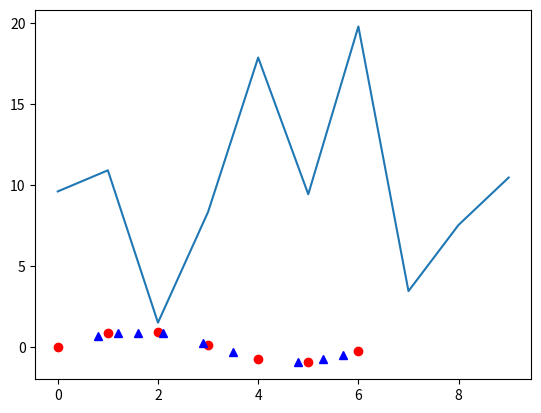

Reproduce this figure in Python. (Note: this script raises an exception after producing the figure.)
import numpy as np


def random_dice_sum():
    die1 = np.random.randint(1, 7)
    die2 = np.random.randint(1, 7)
    return die1 + die2


def print_info(guess, dice_sum):
    if guess == dice_sum:
        print("Correct")
    elif guess > dice_sum:
        print("Too high")
    elif guess < dice_sum:
        print("Too low")


def play_game(max_guess):
    cnt = 0
    guess = 0
    dice_sum = random_dice_sum()
    while (guess != dice_sum) and (cnt < max_guess):
        # guess = int(input("Guess the sum of 2 dice: "))
        guess = np.random.randint(1, 12)
        print_info(guess, dice_sum)
        cnt = cnt + 1
    print("The answer was {}".format(dice_sum))


play_game(max_guess=3)

import numpy as np


def random_dart_position(radius):
    x = np.random.uniform(-radius, radius)
    y = np.random.uniform(-radius, radius)
    return x, y


def in_the_circle(x, y, radius):
    dist = (x**2 + y**2) ** 0.5
    return (dist < radius)


def pi_approx(radius, tol):
    cnt_circle = 0
    cnt_square = 0
    error = 1
    while (error >= tol):
        x, y = random_dart_position(radius)
        cnt_square = cnt_square + 1
        if in_the_circle(x, y, radius):
            cnt_circle = cnt_circle + 1
        approx = 4.0 * cnt_circle / cnt_square
        error = abs(np.pi - approx)
    return approx, cnt_square


approx, ndarts = pi_approx(radius=2, tol=1e-6)
print("approx:", approx)
print("actual:", np.pi)
print("num darts:", ndarts)

from numpy import random


def simulate_water_tank(capacity, flow_rates):
    tank_level = 0
    tank_history = []
    valve_reading = []
    for inflow in flow_rates:
        if (tank_level + inflow) <= capacity:
            tank_level = tank_level + inflow
            tank_history.append(tank_level)
            valve_reading.append(0)

        else:
            tank_level = inflow
            tank_history.append(tank_level)
            valve_reading.append(1)

    return tank_history, valve_reading


inflows = np.random.randint(0, 51, 24)
tank, valve = simulate_water_tank(capacity=100, flow_rates=inflows)
print("Tank Level:\n", tank)
print("Valve Readings:\n", valve)
print("Number of discharges per day:", sum(valve))

def is_prime(num):
    cnt_div = 0
    for div in np.arange(2, num, 1):
        if num % div == 0:
            cnt_div = cnt_div + 1
    return (cnt_div == 0)


def primes_list(N):
    primes = []
    for num in np.arange(1, N+1, 1):
        if is_prime(num):
            primes.append(num)
    return primes


primes = primes_list(N=120)
print("The primes found are:\n", primes)

def next_num(num):
    if (num % 2) == 0:
        return num / 2
    else:
        return 3*num + 1


def collatze(num):
    chain = [num]
    while num > 1:
        num = next_num(num)
        chain.append(num)
    return chain


def longest_collatze(N):
    longest = 0
    for start_num in np.arange(1, N+1, 1):
        chain = collatze(num=start_num)
        if len(chain) > longest:
            longest = len(chain)
            sequence = chain
    return longest, sequence


nterms, sequence = longest_collatze(N=1000)
print("Max chain length:", nterms)
print("Starting number:", sequence[0])
print("Sequence:\n", sequence)

%matplotlib inline
import numpy as np

def plot_forces(forces):
    from matplotlib import pyplot as plt
    plt.plot(forces)
    plt.show()


def cycle_start_counters(forces):
    f0 = forces[0]
    f1 = forces[1]
    if f1 >= f0:
        return 1, 0
    else:
        return 0, 1


def start_load_cycle(i, forces):
    f0 = forces[i-1]
    f1 = forces[i]
    f2 = forces[i+1]
    return (f0 >= f1 and f1 <= f2)


def start_unload_cycle(i, forces):
    f0 = forces[i-1]
    f1 = forces[i]
    f2 = forces[i+1]
    return (f0 < f1 and f1 > f2)


def count_cycles(forces):
    load, unload = cycle_start_counters(forces)
    for i in np.arange(1, len(forces)-1, 1):
        if start_load_cycle(i, forces):
            load = load + 1
        elif start_unload_cycle(i, forces):
            unload = unload + 1
    return load, unload


forces = np.random.uniform(0, 20, 10)
plot_forces(forces)
load_cycles, unload_cycles = count_cycles(forces)
print("Loading cycles:", load_cycles)
print("Unloading cycles:", unload_cycles)

import numpy as np


def interpolate_single_point(x, x0, x1, y0, y1):
    return y0 + (y1 - y0) * ((x - x0) / (x1 - x0))


def interpolate(xval, xdata, ydata):
    for i in np.arange(0, len(xdata)-1, 1):
        x0 = xdata[i]
        x1 = xdata[i+1]
        if x0 <= xval and xval <= x1:
            y0 = ydata[i]
            y1 = ydata[i+1]
            y = interpolate_single_point(xval, x0, x1, y0, y1)
    return y

%matplotlib inline
import numpy as np
from matplotlib import pyplot as plt


xdata = [0.0, 1.0, 2.0, 3.0, 4.0, 5.0, 6.0]
ydata = [0.0, 0.8415, 0.9093, 0.1411, -0.7568, -0.9589, -0.2794]

ylinear = []
xvalues = [0.8, 1.2, 1.6, 2.1, 2.9, 3.5, 4.8, 5.3, 5.7]
for xval in xvalues:
    y = interpolate(xval, xdata, ydata)
    ylinear.append(y)

plt.plot(xdata, ydata, 'ro')
plt.plot(xvalues, ylinear, 'b^')
plt.show()

def is_prime(num):
    midpoint = int(num**0.5) + 1
    for div in np.arange(2, midpoint+1, 1):
        if num % div == 0:
            return False
    return True


def is_square(num):
    return num == (int(num**0.5))**2


def primes_list(N):
    primes = []
    for num in np.arange(1, N+1, 1):
        if is_prime(num):
            primes.append(num)
    return primes


def conjecture_valid(num):
    primes = primes_list(num)
    for p in primes:
        test_num = (num - p) / 2
        if is_square(test_num):
            return True
    return False

num = 1
run = True

#while run:
#    if not is_prime(num):
#        run = conjecture_valid(num)
#    num = num + 2

#msg = "The number {} cannot be expressed as [prime + 2*(num**2)]."
#print(msg.format(num))

for number1 in range(1, 5, 1):
    for number2 in range(1, 3, 1):
        if number1 > number2:
            print('Display')

for number1 in range(1, 5, 1):
    for number2 in range(1, number1, 1):
        print("Display")

def iseven(num):
    even = True
    if num % 2 == 0:
        even = True
    return num

a = 12
b = "13"
print(is_even(a, b))

def sum_number(entries, num):
    my_sum = 0
    for val in entries:
        if val == num:
            my_sum = my_sum + num
    return my_sum

numbers = [1, 4, 3, 3, 6, 8, 3, 2, 1]
a = 3
print(sum_number(numbers, a))

